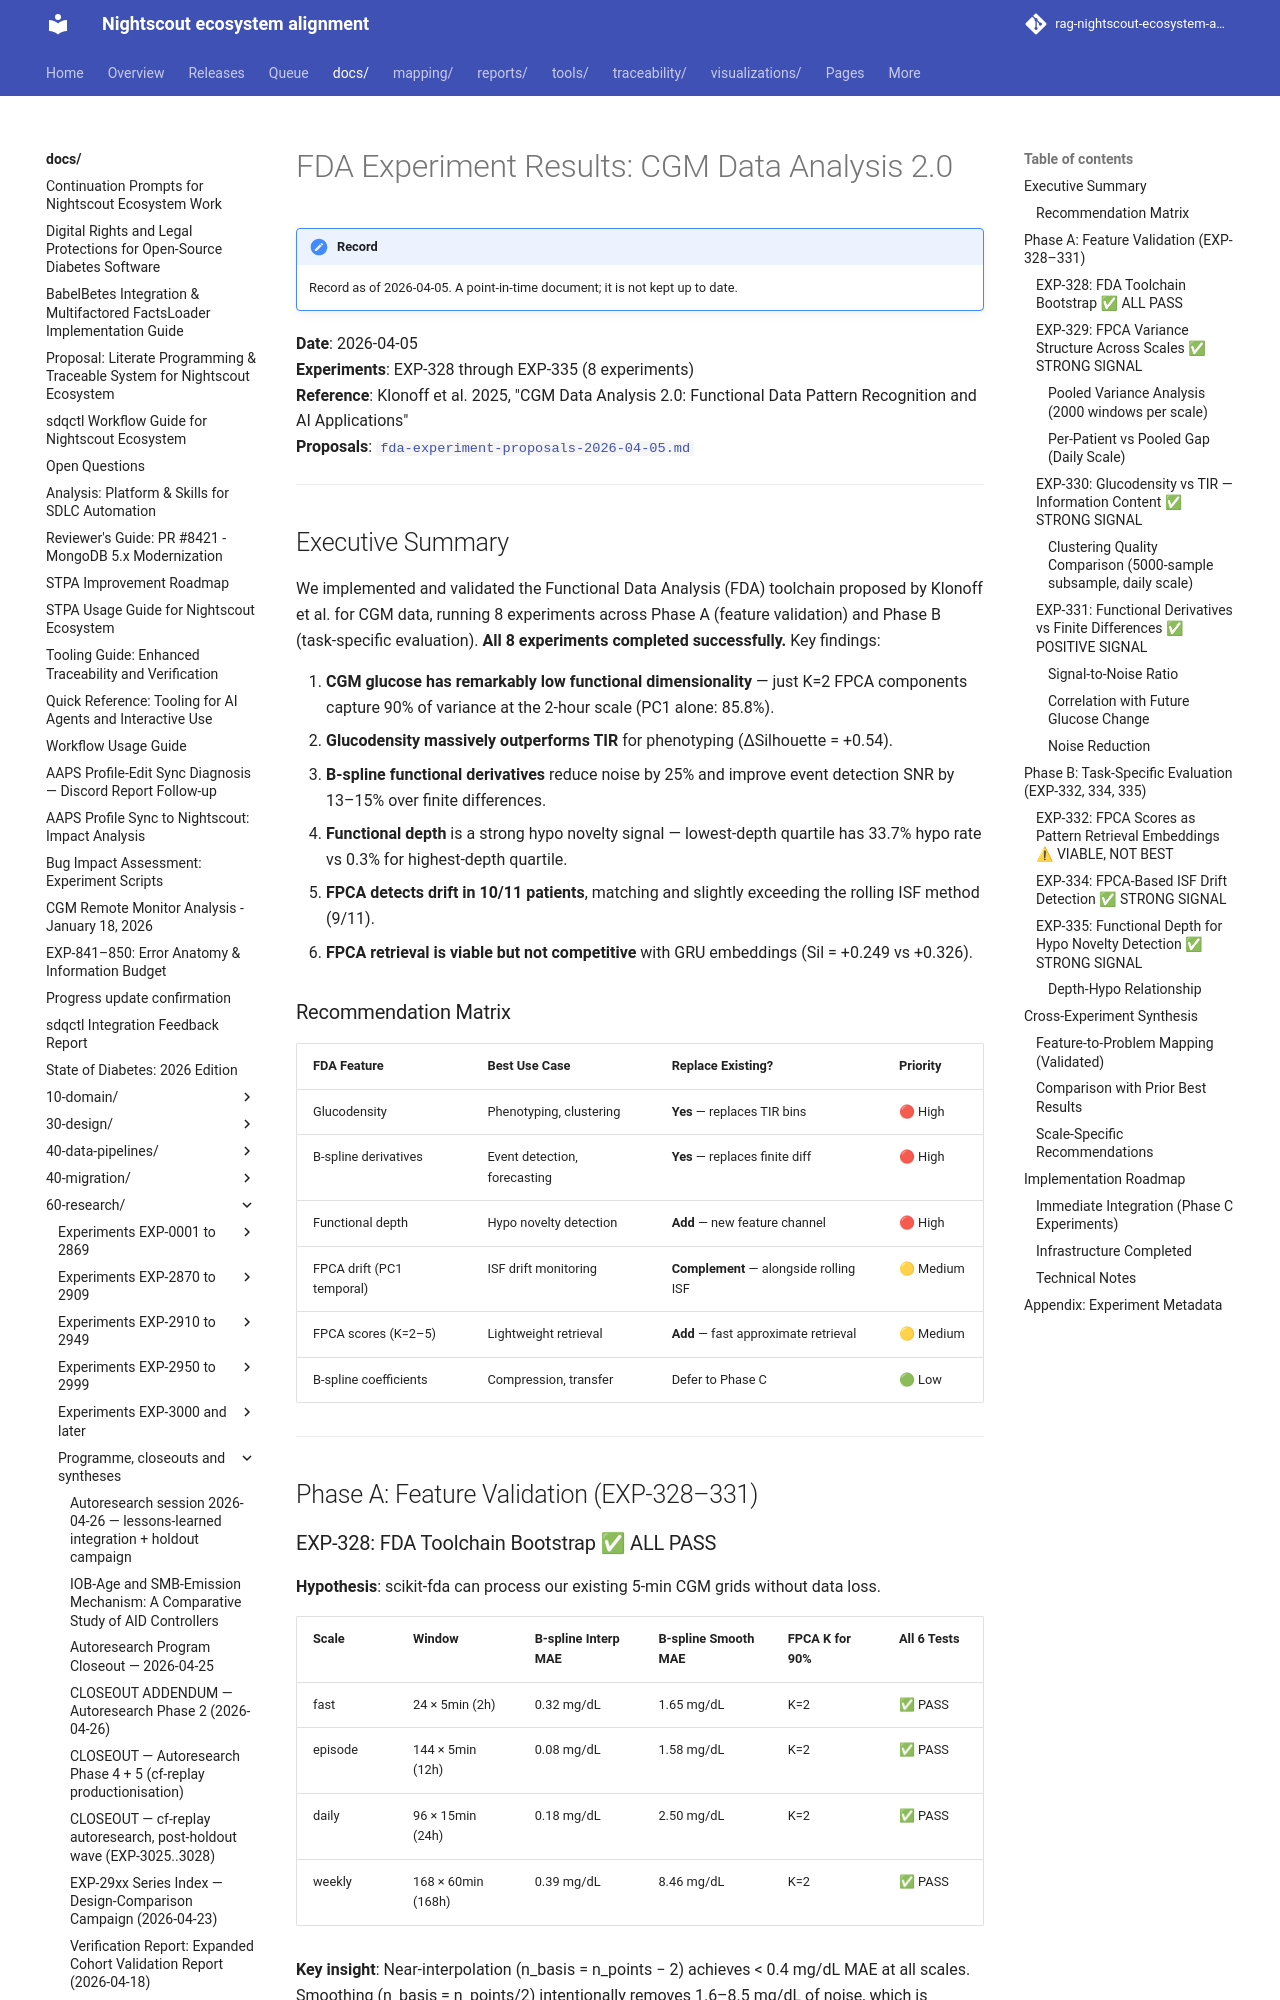

repository: bewest/rag-nightscout-ecosystem-alignment · page: docs/60-research/fda-experiment-results-2026-04-05.html · generator: mkdocs

# FDA Experiment Results: CGM Data Analysis 2.0

**Date**: 2026-04-05  
**Experiments**: EXP-328 through EXP-335 (8 experiments)  
**Reference**: Klonoff et al. 2025, "CGM Data Analysis 2.0: Functional Data Pattern Recognition and AI Applications"  
**Proposals**: [`fda-experiment-proposals-2026-04-05.md`](fda-experiment-proposals-2026-04-05.md)

---

## Executive Summary

We implemented and validated the Functional Data Analysis (FDA) toolchain proposed by Klonoff et al. for CGM data, running 8 experiments across Phase A (feature validation) and Phase B (task-specific evaluation). **All 8 experiments completed successfully.** Key findings:

1. **CGM glucose has remarkably low functional dimensionality** — just K=2 FPCA components capture 90% of variance at the 2-hour scale (PC1 alone: 85.8%).
2. **Glucodensity massively outperforms TIR** for phenotyping (ΔSilhouette = +0.54).
3. **B-spline functional derivatives** reduce noise by 25% and improve event detection SNR by 13–15% over finite differences.
4. **Functional depth** is a strong hypo novelty signal — lowest-depth quartile has 33.7% hypo rate vs 0.3% for highest-depth quartile.
5. **FPCA detects drift in 10/11 patients**, matching and slightly exceeding the rolling ISF method (9/11).
6. **FPCA retrieval is viable but not competitive** with GRU embeddings (Sil = +0.249 vs +0.326).

### Recommendation Matrix

| FDA Feature | Best Use Case | Replace Existing? | Priority |
|------------|---------------|-------------------|----------|
| Glucodensity | Phenotyping, clustering | **Yes** — replaces TIR bins | 🔴 High |
| B-spline derivatives | Event detection, forecasting | **Yes** — replaces finite diff | 🔴 High |
| Functional depth | Hypo novelty detection | **Add** — new feature channel | 🔴 High |
| FPCA drift (PC1 temporal) | ISF drift monitoring | **Complement** — alongside rolling ISF | 🟡 Medium |
| FPCA scores (K=2–5) | Lightweight retrieval | **Add** — fast approximate retrieval | 🟡 Medium |
| B-spline coefficients | Compression, transfer | Defer to Phase C | 🟢 Low |

---

## Phase A: Feature Validation (EXP-328–331)
